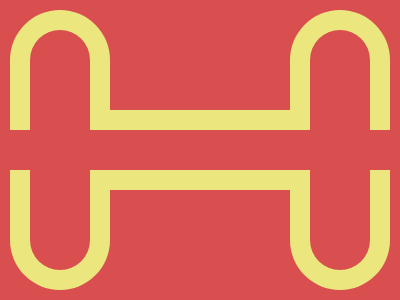

Write a web page that renders exactly this picture using CSS.

<p id='a'><p id='b'><p id='c'><style>*{background:#D94E4E;position:absolute}#a{top:86;left:102;width:260;height:20;background:#EBE77E;box-shadow:0 60px #EBE77E} #b{top:6;left:22;border-radius:50px;width:60;height:240;box-shadow:0 0 0 20px #EBE77E,280px 0px #D94E4E,280px 0 0 20px #EBE77E}#c{top:106;width:400;height:40}

/** Match - 99.4% | Score - 587.56